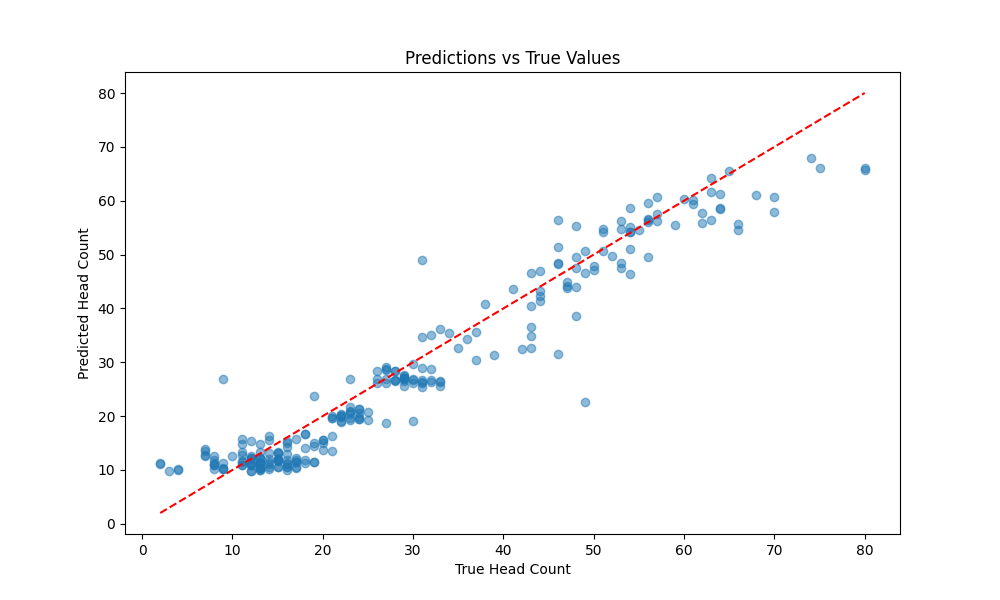

Data behind this chart, as committed beside it:
True_Count, Predicted_Count, True_Bin, Predicted_Bin
9.000000000000000000e+00, 1.011417102813720703e+01, 1.000000000000000000e+00, 2.000000000000000000e+00
1.500000000000000000e+01, 1.058479404449462891e+01, 2.000000000000000000e+00, 2.000000000000000000e+00
2.100000000000000000e+01, 1.958088302612304688e+01, 3.000000000000000000e+00, 2.000000000000000000e+00
2.400000000000000000e+01, 1.950592422485351562e+01, 3.000000000000000000e+00, 2.000000000000000000e+00
7.000000000000000000e+00, 1.259679317474365234e+01, 1.000000000000000000e+00, 2.000000000000000000e+00
1.300000000000000000e+01, 1.037625312805175781e+01, 2.000000000000000000e+00, 2.000000000000000000e+00
5.500000000000000000e+01, 5.447304153442382812e+01, 4.000000000000000000e+00, 4.000000000000000000e+00
1.500000000000000000e+01, 1.171517086029052734e+01, 2.000000000000000000e+00, 2.000000000000000000e+00
1.500000000000000000e+01, 1.054599571228027344e+01, 2.000000000000000000e+00, 2.000000000000000000e+00
7.000000000000000000e+01, 6.077663040161132812e+01, 5.000000000000000000e+00, 5.000000000000000000e+00
1.200000000000000000e+01, 9.788312911987304688e+00, 2.000000000000000000e+00, 1.000000000000000000e+00
7.000000000000000000e+01, 5.784265518188476562e+01, 5.000000000000000000e+00, 4.000000000000000000e+00
2.400000000000000000e+01, 1.991043853759765625e+01, 3.000000000000000000e+00, 2.000000000000000000e+00
1.300000000000000000e+01, 1.001273250579833984e+01, 2.000000000000000000e+00, 2.000000000000000000e+00
1.300000000000000000e+01, 1.027200698852539062e+01, 2.000000000000000000e+00, 2.000000000000000000e+00
1.400000000000000000e+01, 1.024130058288574219e+01, 2.000000000000000000e+00, 2.000000000000000000e+00
1.400000000000000000e+01, 1.060997104644775391e+01, 2.000000000000000000e+00, 2.000000000000000000e+00
2.100000000000000000e+01, 1.631245422363281250e+01, 3.000000000000000000e+00, 2.000000000000000000e+00
2.200000000000000000e+01, 1.990057373046875000e+01, 3.000000000000000000e+00, 2.000000000000000000e+00
1.400000000000000000e+01, 1.101143169403076172e+01, 2.000000000000000000e+00, 2.000000000000000000e+00
1.200000000000000000e+01, 1.221708679199218750e+01, 2.000000000000000000e+00, 2.000000000000000000e+00
1.200000000000000000e+01, 9.836968421936035156e+00, 2.000000000000000000e+00, 1.000000000000000000e+00
1.300000000000000000e+01, 1.028970050811767578e+01, 2.000000000000000000e+00, 2.000000000000000000e+00
1.300000000000000000e+01, 1.103102779388427734e+01, 2.000000000000000000e+00, 2.000000000000000000e+00
1.100000000000000000e+01, 1.474374103546142578e+01, 2.000000000000000000e+00, 2.000000000000000000e+00
2.000000000000000000e+01, 1.555238819122314453e+01, 2.000000000000000000e+00, 2.000000000000000000e+00
3.500000000000000000e+01, 3.266063308715820312e+01, 3.000000000000000000e+00, 3.000000000000000000e+00
2.100000000000000000e+01, 1.992956733703613281e+01, 3.000000000000000000e+00, 2.000000000000000000e+00
1.300000000000000000e+01, 1.212488174438476562e+01, 2.000000000000000000e+00, 2.000000000000000000e+00
2.300000000000000000e+01, 1.967576789855957031e+01, 3.000000000000000000e+00, 2.000000000000000000e+00
2.200000000000000000e+01, 2.043972778320312500e+01, 3.000000000000000000e+00, 3.000000000000000000e+00
2.300000000000000000e+01, 2.043420791625976562e+01, 3.000000000000000000e+00, 3.000000000000000000e+00
2.400000000000000000e+01, 2.123303604125976562e+01, 3.000000000000000000e+00, 3.000000000000000000e+00
2.400000000000000000e+01, 1.937850189208984375e+01, 3.000000000000000000e+00, 2.000000000000000000e+00
2.300000000000000000e+01, 2.159655952453613281e+01, 3.000000000000000000e+00, 3.000000000000000000e+00
2.400000000000000000e+01, 2.048369407653808594e+01, 3.000000000000000000e+00, 3.000000000000000000e+00
1.300000000000000000e+01, 1.120919895172119141e+01, 2.000000000000000000e+00, 2.000000000000000000e+00
2.500000000000000000e+01, 1.919112777709960938e+01, 3.000000000000000000e+00, 2.000000000000000000e+00
5.100000000000000000e+01, 5.065418624877929688e+01, 4.000000000000000000e+00, 4.000000000000000000e+00
5.300000000000000000e+01, 4.839379119873046875e+01, 4.000000000000000000e+00, 4.000000000000000000e+00
5.400000000000000000e+01, 4.645350265502929688e+01, 4.000000000000000000e+00, 4.000000000000000000e+00
5.000000000000000000e+01, 4.780743789672851562e+01, 4.000000000000000000e+00, 4.000000000000000000e+00
5.300000000000000000e+01, 4.755820083618164062e+01, 4.000000000000000000e+00, 4.000000000000000000e+00
4.800000000000000000e+01, 4.757014846801757812e+01, 4.000000000000000000e+00, 4.000000000000000000e+00
6.500000000000000000e+01, 6.544308471679687500e+01, 5.000000000000000000e+00, 5.000000000000000000e+00
2.000000000000000000e+01, 1.367676258087158203e+01, 2.000000000000000000e+00, 2.000000000000000000e+00
6.600000000000000000e+01, 5.570468521118164062e+01, 5.000000000000000000e+00, 4.000000000000000000e+00
1.100000000000000000e+01, 1.092042255401611328e+01, 2.000000000000000000e+00, 2.000000000000000000e+00
1.300000000000000000e+01, 1.148085498809814453e+01, 2.000000000000000000e+00, 2.000000000000000000e+00
7.000000000000000000e+00, 1.278550720214843750e+01, 1.000000000000000000e+00, 2.000000000000000000e+00
8.000000000000000000e+00, 1.184945583343505859e+01, 1.000000000000000000e+00, 2.000000000000000000e+00
3.100000000000000000e+01, 2.608321380615234375e+01, 3.000000000000000000e+00, 3.000000000000000000e+00
1.600000000000000000e+01, 1.054245471954345703e+01, 2.000000000000000000e+00, 2.000000000000000000e+00
1.500000000000000000e+01, 1.199979496002197266e+01, 2.000000000000000000e+00, 2.000000000000000000e+00
4.900000000000000000e+01, 4.657496643066406250e+01, 4.000000000000000000e+00, 4.000000000000000000e+00
1.700000000000000000e+01, 1.176271724700927734e+01, 2.000000000000000000e+00, 2.000000000000000000e+00
5.400000000000000000e+01, 5.503345489501953125e+01, 4.000000000000000000e+00, 4.000000000000000000e+00
5.700000000000000000e+01, 5.630050277709960938e+01, 4.000000000000000000e+00, 4.000000000000000000e+00
4.600000000000000000e+01, 4.836695480346679688e+01, 4.000000000000000000e+00, 4.000000000000000000e+00
4.800000000000000000e+01, 4.960009384155273438e+01, 4.000000000000000000e+00, 4.000000000000000000e+00
... 192 more rows
